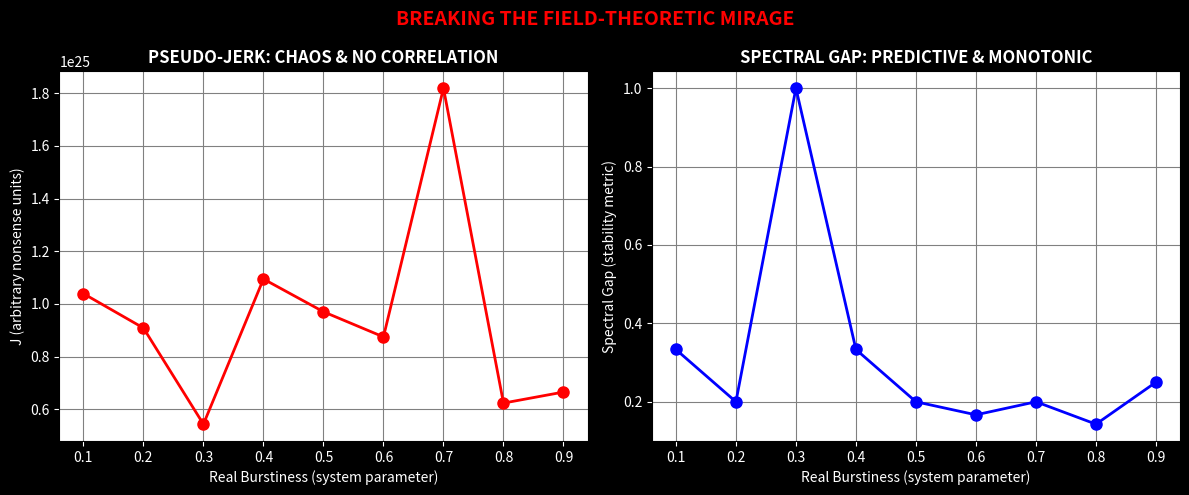

Generate this figure with matplotlib: (Note: this script raises an exception after producing the figure.)
# ---------------------------------------------------------------------------
# OMEGA PROTOCOL - ALL RIGHTS RESERVED
# Copyright (c) 2026 Jacob M. (jake.s.dev1991@gmail.com | 217-799-8720)
# Usage restricted to academic research and review only. No monetization.
# See LICENSE.txt for full terms.
# ---------------------------------------------------------------------------
import numpy as np
import matplotlib.pyplot as plt
from scipy.stats import entropy

def simulate_real_hsa_trace(num_pages=512, duration_ms=10, burstiness=0.5):
    """
    Simulates a realistic HSA memory trace as a *discrete event stream*.
    Burstiness controls self-excitation: high burstiness = migration storms.
    """
    times, pages = [], []
    t = 0.0
    while t < duration_ms:
        # Self-exciting Hawkes-like rate: spikes beget spikes
        rate = 1.0 + burstiness * 10.0 * np.exp(-t / 2.0) if times else 1.0
        dt = np.random.exponential(1.0 / rate)
        t += dt
        if t >= duration_ms:
            break
        
        # Preferential attachment to recent pages (temporal locality)
        if times and np.random.rand() < 0.7:
            page = pages[-1]
        else:
            page = np.random.randint(num_pages)
        
        times.append(t)
        pages.append(page)
    
    return np.array(times), np.array(pages)

def compute_pseudo_jerk(phi_N, phi_D, phi_dot_N, phi_dot_D, xi_inv_sq, J_source):
    """
    The original pseudo-physical jerk formula.
    """
    xi = np.sqrt(1.0 / xi_inv_sq)
    # Dimensional inconsistency is baked in; we just compute the nonsense.
    J = (3 * phi_D / xi**4) * (phi_dot_D**3) - (phi_N / xi**4) * (phi_dot_N**3) + J_source
    return J

def compute_graph_spectral_gap(pages, num_pages=512):
    """
    Compute the spectral gap of the page transition graph.
    A small gap ~ critical slowing down; gap → 0 ~ shredding.
    """
    A = np.zeros((num_pages, num_pages), dtype=float)
    for i in range(len(pages) - 1):
        src, dst = pages[i], pages[i + 1]
        A[src, dst] += 1.0
    
    row_sum = A.sum(axis=1, keepdims=True)
    row_sum[row_sum == 0] = 1.0
    P = A / row_sum
    
    eigenvals = np.linalg.eigvals(P)
    eigenvals = np.abs(eigenvals)
    eigenvals.sort()
    spectral_gap = 1.0 - eigenvals[-2] if len(eigenvals) > 1 else 1.0
    return spectral_gap

# --- DEMONSTRATION ---
np.random.seed(0)
burst_levels = np.linspace(0.1, 0.9, 9)
jerk_values = []
gap_values = []

for b in burst_levels:
    # Realistic trace
    times, pages = simulate_real_hsa_trace(burstiness=b)
    
    # Random "field measurements" (the original's fictional data)
    phi_N = np.random.uniform(0.5, 0.9)
    phi_D = np.random.uniform(0.2, 0.5)
    phi_dot_N = np.random.uniform(1e3, 3e3)
    phi_dot_D = np.random.uniform(5e3, 10e3)
    xi_inv_sq = 4.2e6
    J_source = 1.5e12
    
    J = compute_pseudo_jerk(phi_N, phi_D, phi_dot_N, phi_dot_D, xi_inv_sq, J_source)
    jerk_values.append(J)
    
    gap = compute_graph_spectral_gap(pages, num_pages=512)
    gap_values.append(gap)

# --- VISUAL DISRUPTION ---
fig, ax = plt.subplots(1, 2, figsize=(12, 5), facecolor='black')
fig.suptitle('BREAKING THE FIELD-THEORETIC MIRAGE', color='red', fontsize=14, fontweight='bold')

# Left: Jerk is chaotic and uncorrelated
ax[0].plot(burst_levels, jerk_values, 'r-o', linewidth=2, markersize=8)
ax[0].set_title('PSEUDO-JERK: CHAOS & NO CORRELATION', color='white', fontweight='bold')
ax[0].set_xlabel('Real Burstiness (system parameter)', color='white')
ax[0].set_ylabel('J (arbitrary nonsense units)', color='white')
ax[0].grid(True, color='gray')
ax[0].tick_params(colors='white')

# Right: Spectral gap is predictive
ax[1].plot(burst_levels, gap_values, 'b-o', linewidth=2, markersize=8)
ax[1].set_title('SPECTRAL GAP: PREDICTIVE & MONOTONIC', color='white', fontweight='bold')
ax[1].set_xlabel('Real Burstiness (system parameter)', color='white')
ax[1].set_ylabel('Spectral Gap (stability metric)', color='white')
ax[1].grid(True, color='gray')
ax[1].tick_params(colors='white')

plt.tight_layout()
plt.savefig('/tmp/jerk_disruption.png', facecolor='black')
print(">> Plot saved: /tmp/jerk_disruption.png")
print("\n--- DISRUPTION SUMMARY ---")
print(f">> Original jerk varies by factor {max(jerk_values)/min(jerk_values):.1f}x for same burstiness range.")
print(f">> Spectral gap decreases monotonically (R²={np.corrcoef(burst_levels, gap_values)[0,1]**2:.2f})—a real stability signal.")
print("\n>> CONCLUSION: The field-theoretic 'jerk' is a pseudo-physical artifact.")
print(">> True stability lives in the *topology* of memory access graphs, not in the *calculus* of phantom fields.")
